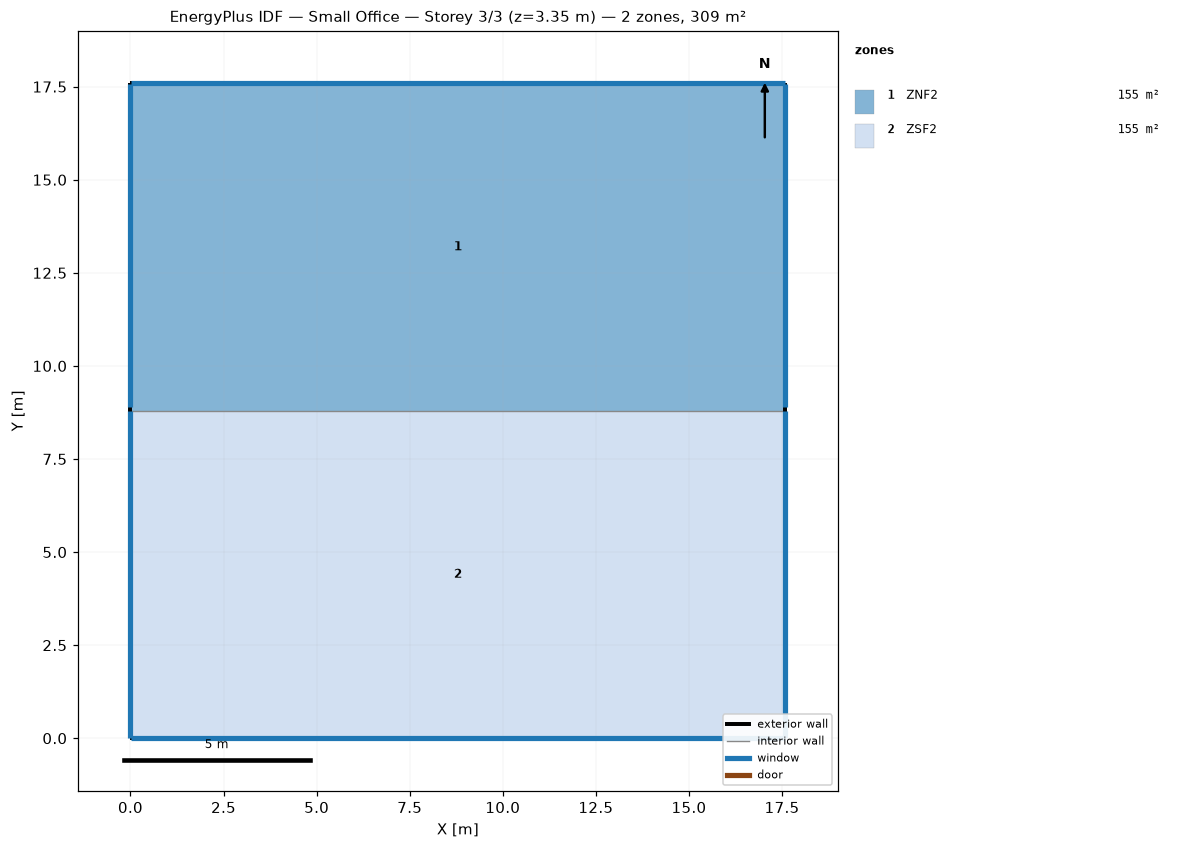
=== STOREY PLAN SPEC (per zone: floor XY polygon, exterior-wall plan segments, windows/doors) ===
zone 1: ZNF2  (154.7 m²)
  floor: (0.00, 17.59) (17.59, 17.59) (17.59, 8.79) (0.00, 8.79)
  exterior wall: (17.59, 8.79) – (17.59, 17.59)  [8.8 m]
    window: (17.59, 8.90) – (17.59, 17.58)  [5.8 m²]
  exterior wall: (17.59, 17.59) – (0.00, 17.59)  [17.6 m]
    window: (17.58, 17.59) – (0.01, 17.59)  [11.8 m²]
  exterior wall: (0.00, 17.59) – (0.00, 8.79)  [8.8 m]
    window: (0.00, 17.58) – (0.00, 8.90)  [5.8 m²]
  interior walls: 1
zone 2: ZSF2  (154.7 m²)
  floor: (0.00, 8.79) (17.59, 8.79) (17.59, 0.00) (0.00, 0.00)
  exterior wall: (17.59, 0.00) – (17.59, 8.79)  [8.8 m]
    window: (17.59, 0.01) – (17.59, 8.79)  [5.9 m²]
  exterior wall: (0.00, 0.00) – (17.59, 0.00)  [17.6 m]
    window: (0.01, 0.00) – (17.58, 0.00)  [11.8 m²]
  exterior wall: (0.00, 8.79) – (0.00, 0.00)  [8.8 m]
    window: (0.00, 8.79) – (0.00, 0.01)  [5.9 m²]

=== DERIVED (storey summary) ===
Building: Small Office
Storey: 3 of 3  (floor level z = 3.35 m)
Storey gross floor area: 309.4 m²
Zones on this storey: 2
  - ZNF2: floor 154.7 m²; exterior wall 35.2 m (117.9 m²); 3 window(s) 23.4 m²; WWR 19.9%
  - ZSF2: floor 154.7 m²; exterior wall 35.2 m (117.9 m²); 3 window(s) 23.6 m²; WWR 20.0%
Zone adjacency: (none detected)